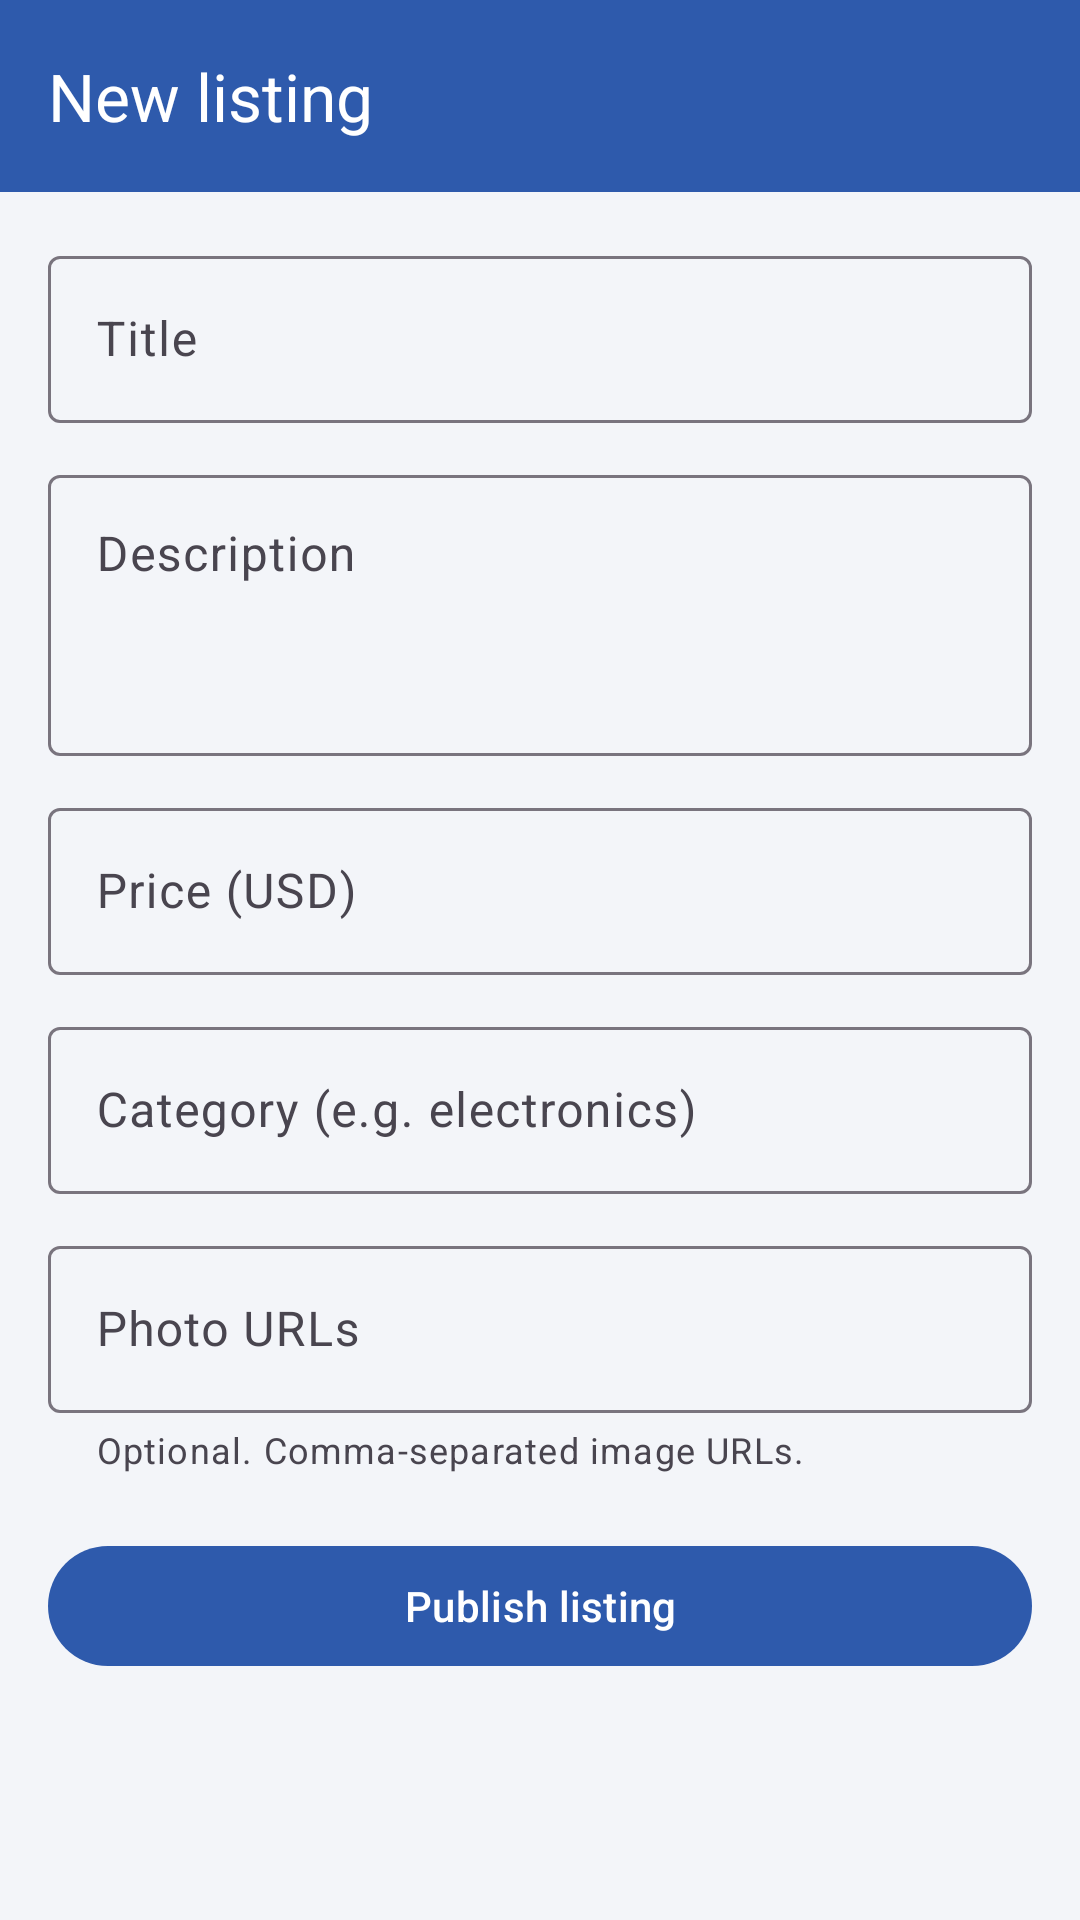

Write the Android layout XML for this screen, with the resource values it uses.
<!-- AndroidManifest.xml: application theme Theme.Marketplace -->
<!-- res/layout/activity_create_listing.xml -->
<?xml version="1.0" encoding="utf-8"?>
<LinearLayout xmlns:android="http://schemas.android.com/apk/res/android"
    xmlns:app="http://schemas.android.com/apk/res-auto"
    android:layout_width="match_parent"
    android:layout_height="match_parent"
    android:orientation="vertical"
    android:background="@color/background">

    <com.google.android.material.appbar.MaterialToolbar
        android:id="@+id/toolbar"
        android:layout_width="match_parent"
        android:layout_height="?attr/actionBarSize"
        android:background="@color/brand_primary"
        android:theme="@style/Theme.Marketplace.Toolbar"
        app:navigationIcon="@drawable/ic_arrow_back"
        app:title="New listing"
        app:titleTextColor="@color/white" />

    <ScrollView
        android:layout_width="match_parent"
        android:layout_height="0dp"
        android:layout_weight="1"
        android:fillViewport="true">

        <LinearLayout
            android:layout_width="match_parent"
            android:layout_height="wrap_content"
            android:orientation="vertical"
            android:padding="16dp">

            <com.google.android.material.textfield.TextInputLayout
                style="@style/Widget.Material3.TextInputLayout.OutlinedBox"
                android:layout_width="match_parent"
                android:layout_height="wrap_content"
                android:hint="Title">

                <com.google.android.material.textfield.TextInputEditText
                    android:id="@+id/titleInput"
                    android:layout_width="match_parent"
                    android:layout_height="wrap_content"
                    android:inputType="textCapSentences" />
            </com.google.android.material.textfield.TextInputLayout>

            <com.google.android.material.textfield.TextInputLayout
                style="@style/Widget.Material3.TextInputLayout.OutlinedBox"
                android:layout_width="match_parent"
                android:layout_height="wrap_content"
                android:layout_marginTop="12dp"
                android:hint="Description">

                <com.google.android.material.textfield.TextInputEditText
                    android:id="@+id/descriptionInput"
                    android:layout_width="match_parent"
                    android:layout_height="wrap_content"
                    android:gravity="top"
                    android:inputType="textMultiLine|textCapSentences"
                    android:minLines="3" />
            </com.google.android.material.textfield.TextInputLayout>

            <com.google.android.material.textfield.TextInputLayout
                style="@style/Widget.Material3.TextInputLayout.OutlinedBox"
                android:layout_width="match_parent"
                android:layout_height="wrap_content"
                android:layout_marginTop="12dp"
                app:prefixText="$"
                android:hint="Price (USD)">

                <com.google.android.material.textfield.TextInputEditText
                    android:id="@+id/priceInput"
                    android:layout_width="match_parent"
                    android:layout_height="wrap_content"
                    android:inputType="numberDecimal" />
            </com.google.android.material.textfield.TextInputLayout>

            <com.google.android.material.textfield.TextInputLayout
                style="@style/Widget.Material3.TextInputLayout.OutlinedBox"
                android:layout_width="match_parent"
                android:layout_height="wrap_content"
                android:layout_marginTop="12dp"
                android:hint="Category (e.g. electronics)">

                <com.google.android.material.textfield.TextInputEditText
                    android:id="@+id/categoryInput"
                    android:layout_width="match_parent"
                    android:layout_height="wrap_content"
                    android:inputType="text" />
            </com.google.android.material.textfield.TextInputLayout>

            <com.google.android.material.textfield.TextInputLayout
                style="@style/Widget.Material3.TextInputLayout.OutlinedBox"
                android:layout_width="match_parent"
                android:layout_height="wrap_content"
                android:layout_marginTop="12dp"
                app:helperText="Optional. Comma-separated image URLs."
                android:hint="Photo URLs">

                <com.google.android.material.textfield.TextInputEditText
                    android:id="@+id/photosInput"
                    android:layout_width="match_parent"
                    android:layout_height="wrap_content"
                    android:inputType="textUri" />
            </com.google.android.material.textfield.TextInputLayout>

            <com.google.android.material.button.MaterialButton
                android:id="@+id/saveButton"
                android:layout_width="match_parent"
                android:layout_height="wrap_content"
                android:layout_marginTop="20dp"
                android:text="Publish listing" />

            <ProgressBar
                android:id="@+id/progress"
                android:layout_width="wrap_content"
                android:layout_height="wrap_content"
                android:layout_gravity="center"
                android:layout_marginTop="12dp"
                android:visibility="gone" />
        </LinearLayout>
    </ScrollView>
</LinearLayout>
<!-- resources referenced by this layout -->
<resources>
  <color name="background">#FFF3F5F9</color>
  <color name="brand_primary">#2E5AAC</color>
  <color name="white">#FFFFFFFF</color>
  <style name="Theme.Marketplace.Toolbar" parent="ThemeOverlay.Material3.Dark.ActionBar" />
  <style name="Theme.Marketplace" parent="Theme.Material3.DayNight.NoActionBar">
          <item name="colorPrimary">@color/brand_primary</item>
          <item name="colorPrimaryDark">@color/brand_primary_dark</item>
          <item name="colorOnPrimary">@color/white</item>
          <item name="colorSecondary">@color/brand_secondary</item>
          <item name="android:colorBackground">@color/background</item>
          <item name="colorSurface">@color/surface</item>
          <item name="android:statusBarColor" tools:targetApi="l">@color/brand_primary_dark</item>
      </style>
  <color name="brand_primary_dark">#1E3E7A</color>
  <color name="brand_secondary">#F5A524</color>
  <color name="surface">#FFFFFFFF</color>
</resources>
